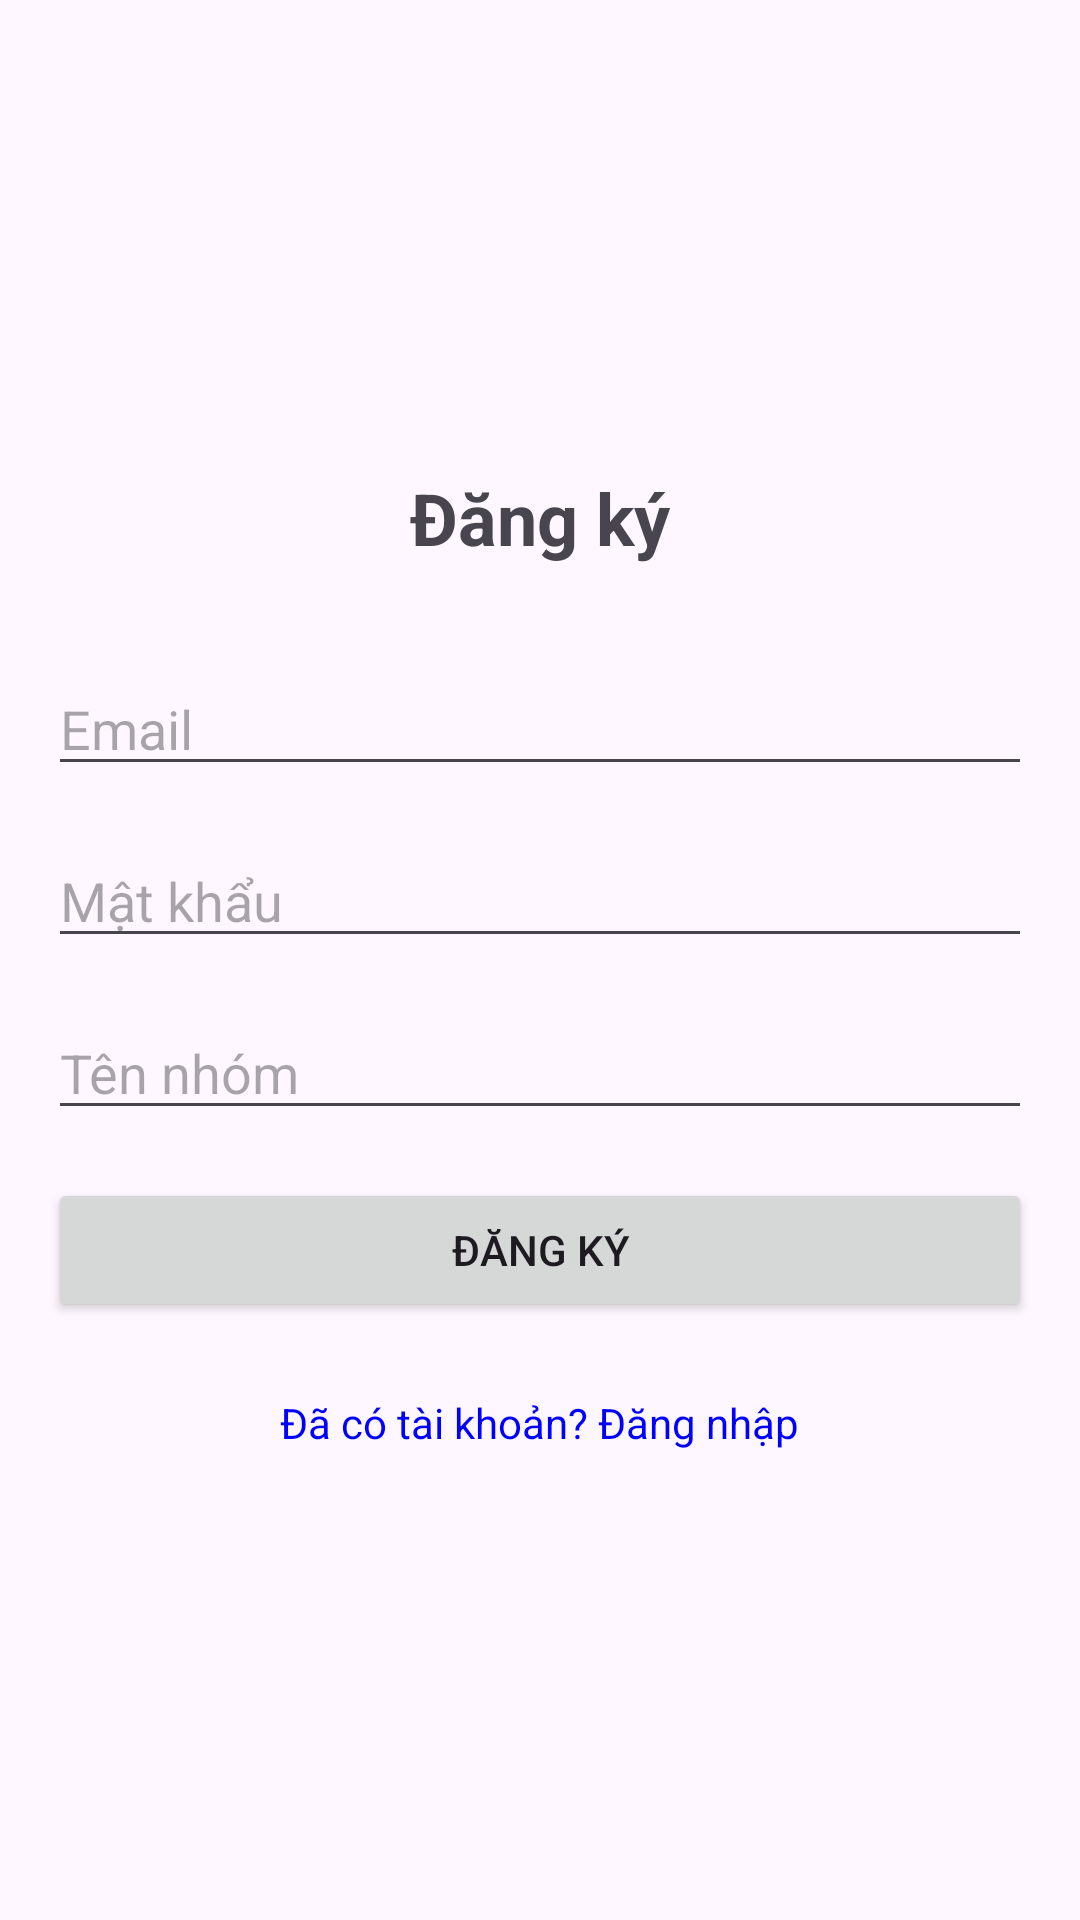

Write the Android layout XML for this screen, with the resource values it uses.
<!-- AndroidManifest.xml: application theme Theme.N7_countdown -->
<!-- res/layout/activity_register.xml -->
<?xml version="1.0" encoding="utf-8"?>
<LinearLayout xmlns:android="http://schemas.android.com/apk/res/android"
    android:layout_width="match_parent"
    android:layout_height="match_parent"
    android:orientation="vertical"
    android:padding="16dp"
    android:gravity="center">

    <TextView
        android:layout_width="wrap_content"
        android:layout_height="wrap_content"
        android:text="@string/register_title"
        android:textSize="24sp"
        android:textStyle="bold"
        android:layout_marginBottom="32dp"/>

    <EditText
        android:id="@+id/etEmail"
        android:layout_width="match_parent"
        android:layout_height="wrap_content"
        android:hint="@string/email_hint"
        android:inputType="textEmailAddress"
        android:layout_marginBottom="16dp"/>

    <EditText
        android:id="@+id/etPassword"
        android:layout_width="match_parent"
        android:layout_height="wrap_content"
        android:hint="@string/password_hint"
        android:inputType="textPassword"
        android:layout_marginBottom="16dp"/>

    <EditText
        android:id="@+id/etGroupName"
        android:layout_width="match_parent"
        android:layout_height="wrap_content"
        android:hint="@string/group_name_hint"
        android:inputType="text"
        android:layout_marginBottom="16dp"/>

    <Button
        android:id="@+id/btnRegister"
        android:layout_width="match_parent"
        android:layout_height="wrap_content"
        android:text="@string/register_button"
        android:layout_marginBottom="16dp"/>

    <TextView
        android:id="@+id/tvLogin"
        android:layout_width="wrap_content"
        android:layout_height="wrap_content"
        android:text="@string/login_prompt"
        android:textColor="@color/blue"
        android:layout_marginTop="8dp"/>

</LinearLayout>
<!-- resources referenced by this layout -->
<resources>
  <color name="blue">#0000FF</color>
  <string name="email_hint">Email</string>
  <string name="group_name_hint">Tên nhóm</string>
  <string name="login_prompt">Đã có tài khoản? Đăng nhập</string>
  <string name="password_hint">Mật khẩu</string>
  <string name="register_button">Đăng ký</string>
  <string name="register_title">Đăng ký</string>
  <style name="Theme.N7_countdown" parent="Base.Theme.N7_countdown" />
  <style name="Base.Theme.N7_countdown" parent="Theme.Material3.DayNight.NoActionBar">
          <item name="colorBackground">@color/colorBackground</item>
          <item name="colorSurface">@color/colorSurface</item>
          <item name="colorOnBackground">@color/colorOnBackground</item>
          <item name="colorOnSurface">@color/colorOnSurface</item>
  
          
          <item name="android:navigationBarColor">?attr/colorBackground</item>
          <item name="android:windowLightNavigationBar" tools:targetApi="o_mr1">true</item>
          
          
      </style>
  <color name="colorBackground">#FFFFFF</color>
  <color name="colorSurface">#F5F5F5</color>
  <color name="colorOnBackground">#000000</color>
  <color name="colorOnSurface">#000000</color>
</resources>
